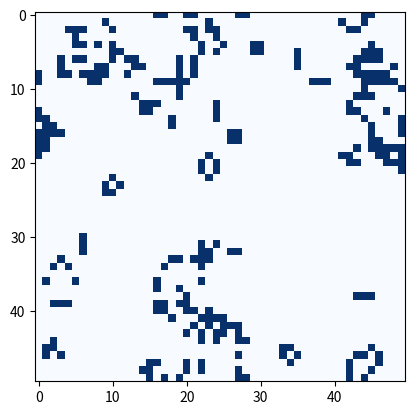

Reproduce this figure in Python.
import numpy as np
import matplotlib.pyplot as plt
import matplotlib.animation as animation

def update(state,height,width):
    state2=np.zeros((height,width))
    dx=[1,1,1,0,0,-1,-1,-1]
    dy=[1,0,-1,1,-1,1,0,-1]
    for i in range(height):
        for j in range(width):
            count=0
            for k in range(8):
                count+=state[(i+dx[k])%height][(j+dy[k])%width]
            if(state[i][j]==1):
                if(count==3 or count==2):
                    state2[i][j]=1
            else:
                if(count==3):
                    state2[i][j]=1
    return state2

def main():
    height=50
    width=50
    state_num=1  #0:direct set, 1:rondom

    if state_num==0: #任意の場所に生命を設定する場合
        state = np.array([[0,0,0,0,0,0,0,0,0,0,0,0,0,0,0,0,0,0,0,0,0,0,0,0,0,0,0,0,0,0,0,0,0,0,0,0,0,0,0,0,0,0,0,0,0,0,0,0,0,0],
                  [0,0,0,0,0,0,0,0,0,0,0,0,0,0,0,0,0,0,0,0,0,0,0,0,0,0,0,0,0,0,0,0,0,0,0,0,0,0,0,0,0,0,0,0,0,0,0,0,0,0],
                  [0,0,0,0,0,0,0,0,0,0,0,0,0,0,0,0,0,0,0,0,0,0,0,0,0,0,0,0,0,0,0,0,0,0,0,0,0,0,0,0,0,0,0,0,0,0,0,0,0,0],
                  [0,0,0,0,0,0,0,0,0,0,0,0,0,0,0,0,0,0,0,0,0,0,0,0,0,0,0,0,0,0,0,0,0,0,0,0,0,0,0,0,0,0,0,0,0,0,0,0,0,0],
                  [0,0,0,0,0,0,0,0,0,0,0,0,0,0,0,0,0,0,0,0,0,0,0,0,0,0,0,0,0,0,0,0,0,0,0,0,0,0,0,0,0,0,0,0,0,0,0,0,0,0],
                  [0,0,0,0,0,0,0,0,0,0,0,0,0,0,0,0,0,0,0,0,0,0,0,0,0,0,0,0,0,0,0,0,0,0,0,0,0,0,0,0,0,0,0,0,0,0,0,0,0,0],
                  [0,0,0,0,0,0,0,0,0,0,0,0,0,0,0,0,0,0,0,0,0,0,0,0,0,0,0,0,0,0,0,0,0,0,0,0,0,0,0,0,0,0,0,0,0,0,0,0,0,0],
                  [0,0,0,0,0,0,0,0,0,0,0,0,0,0,0,0,0,1,1,1,1,1,0,0,0,0,0,0,0,0,0,0,0,0,0,0,0,0,0,0,0,0,0,0,0,0,0,0,0,0],
                  [0,0,0,0,0,0,0,0,0,0,0,0,0,0,0,0,0,0,1,1,1,1,0,0,0,0,0,0,0,0,0,0,0,0,0,0,0,0,0,0,0,0,0,0,0,0,0,0,0,0],
                  [0,0,0,0,0,0,0,0,0,0,0,0,0,0,0,0,0,0,0,1,1,1,0,0,0,0,0,0,0,0,0,0,0,0,0,0,0,0,0,0,0,0,0,0,0,0,0,0,0,0],
                  [0,0,0,0,0,0,0,0,0,0,0,0,0,0,0,0,0,0,0,0,1,1,0,0,0,0,0,0,0,0,0,0,0,0,0,0,0,0,0,0,0,0,0,0,0,0,0,0,0,0],
                  [0,0,0,0,0,0,0,0,0,0,0,0,0,0,0,0,0,0,0,0,0,1,0,0,0,0,0,0,0,0,0,0,0,0,0,0,0,0,0,0,0,0,0,0,0,0,0,0,0,0],
                  [0,0,0,0,0,0,0,0,0,0,0,0,0,0,0,0,0,0,0,0,0,0,0,0,0,0,0,0,0,0,0,0,0,0,0,0,0,0,0,0,0,0,0,0,0,0,0,0,0,0],
                  [0,0,0,0,0,0,0,0,0,0,0,0,0,0,0,0,0,0,0,0,0,0,0,0,0,0,0,0,0,0,0,0,0,0,0,0,0,0,0,0,0,0,0,0,0,0,0,0,0,0],
                  [0,0,0,0,0,0,0,0,0,0,0,0,0,0,0,0,0,0,0,0,0,0,0,0,0,0,0,0,0,0,0,0,0,0,0,0,0,0,0,0,0,0,0,0,0,0,0,0,0,0],
                  [0,0,0,0,0,0,0,0,0,0,0,0,0,0,0,0,0,0,0,0,0,0,0,0,0,0,0,0,0,0,0,0,0,0,0,0,0,0,0,0,0,0,0,0,0,0,0,0,0,0],
                  [0,0,0,0,0,0,0,0,0,0,0,0,0,0,0,0,0,0,0,0,0,0,0,0,0,0,0,0,0,0,0,0,0,0,0,0,0,0,0,0,0,0,0,0,0,0,0,0,0,0],
                  [0,0,0,0,0,0,0,0,0,0,0,0,0,0,0,0,0,0,0,0,0,0,0,0,0,0,0,0,0,0,0,0,0,0,0,0,0,0,0,0,0,0,0,0,0,0,0,0,0,0],
                  [0,0,0,0,0,0,0,0,0,0,0,0,0,0,0,0,0,0,0,0,0,0,0,0,0,0,0,0,0,0,0,0,0,0,0,0,0,0,0,0,0,0,0,0,0,0,0,0,0,0],
                  [0,0,0,0,0,0,0,0,0,0,0,0,0,0,0,0,0,0,0,0,0,0,0,0,0,0,0,0,0,0,0,0,0,0,0,0,0,0,0,0,0,0,0,0,0,0,0,0,0,0],
                  [0,0,0,0,0,0,0,0,0,0,0,0,0,0,0,0,0,0,0,0,0,0,0,0,0,0,0,0,0,0,0,0,0,0,0,0,0,0,0,0,0,0,0,0,0,0,0,0,0,0],
                  [0,0,0,0,0,0,0,0,0,0,0,0,0,0,0,0,0,0,0,0,0,0,0,0,0,0,0,0,0,0,0,0,0,0,0,0,0,0,0,0,0,0,0,0,0,0,0,0,0,0],
                  [0,0,0,0,0,0,0,0,0,0,0,0,0,0,0,0,0,0,0,0,0,0,0,0,0,0,0,0,0,0,0,0,0,0,0,0,0,0,0,0,0,0,0,0,0,0,0,0,0,0],
                  [0,0,0,0,0,0,0,0,0,0,0,0,0,0,0,0,0,0,0,0,0,0,0,0,0,0,0,0,0,0,0,0,0,0,0,0,0,0,0,0,0,0,0,0,0,0,0,0,0,0],
                  [0,0,0,0,0,0,0,0,0,0,0,0,0,0,0,0,0,0,0,0,0,0,0,0,0,0,0,0,0,0,0,0,0,0,0,0,0,0,0,0,0,0,0,0,0,0,0,0,0,0],
                  [0,0,0,0,0,0,0,0,0,0,0,0,0,0,0,0,0,0,0,0,0,0,0,0,0,0,0,0,0,0,0,0,0,0,0,0,0,0,0,0,0,0,0,0,0,0,0,0,0,0],
                  [0,0,0,0,0,0,0,0,0,0,0,0,0,0,0,0,0,0,0,0,0,0,0,0,0,0,0,0,0,0,0,0,0,0,0,0,0,0,0,0,0,0,0,0,0,0,0,0,0,0],
                  [0,0,0,0,0,0,0,0,0,0,0,0,0,0,0,0,0,0,0,0,0,0,0,0,0,0,0,0,0,0,0,0,0,0,0,0,0,0,0,0,0,0,0,0,0,0,0,0,0,0],
                  [0,0,0,0,0,0,0,0,0,0,0,0,0,0,0,0,0,0,0,0,0,0,0,0,0,0,0,0,0,0,0,0,0,0,0,0,0,0,0,0,0,0,0,0,0,0,0,0,0,0],
                  [0,0,0,0,0,0,0,0,0,0,0,0,0,0,0,0,0,0,0,0,0,0,0,0,0,0,0,0,0,0,0,0,0,0,0,0,0,0,0,0,0,0,0,0,0,0,0,0,0,0],
                  [0,0,0,0,0,0,0,0,0,0,0,0,0,0,0,0,0,0,0,0,0,0,0,0,0,0,0,0,0,0,0,0,0,0,0,0,0,0,0,0,0,0,0,0,0,0,0,0,0,0],
                  [0,0,0,0,0,0,0,0,0,0,0,0,0,0,0,0,0,0,0,0,0,0,0,0,0,0,0,0,0,0,0,0,0,0,0,0,0,0,0,0,0,0,0,0,0,0,0,0,0,0],
                  [0,0,0,0,0,0,0,0,0,0,0,0,0,0,0,0,0,0,0,0,0,0,0,0,0,0,0,0,0,0,0,0,0,0,0,0,0,0,0,0,0,0,0,0,0,0,0,0,0,0],
                  [0,0,0,0,0,0,0,0,0,0,0,0,0,0,0,0,0,0,0,0,0,0,0,0,0,0,0,0,0,0,0,0,0,0,0,0,0,0,0,0,0,0,0,0,0,0,0,0,0,0],
                  [0,0,0,0,0,0,0,0,0,0,0,0,0,0,0,0,0,0,0,0,0,0,0,0,0,0,0,0,0,0,0,0,0,0,0,0,0,0,0,0,0,0,0,0,0,0,0,0,0,0],
                  [0,0,0,0,0,0,0,0,0,0,0,0,0,0,0,0,0,0,0,0,0,0,0,0,0,0,0,0,0,0,0,0,0,0,0,0,0,0,0,0,0,0,0,0,0,0,0,0,0,0],
                  [0,0,0,0,0,0,0,0,0,0,0,0,0,0,0,0,0,0,0,0,0,0,0,0,0,0,0,0,0,0,0,0,0,0,0,0,0,0,0,0,0,0,0,0,0,0,0,0,0,0],
                  [0,0,0,0,0,0,0,0,0,0,0,0,0,0,0,0,0,0,0,0,0,0,0,0,0,0,0,0,0,0,0,0,0,0,0,0,0,0,0,0,0,0,0,0,0,0,0,0,0,0],
                  [0,0,0,0,0,0,0,0,0,0,0,0,0,0,0,0,0,0,0,0,0,0,0,0,0,0,0,0,0,0,0,0,0,0,0,0,0,0,0,0,0,0,0,0,0,0,0,0,0,0],
                  [0,0,0,0,0,0,0,0,0,0,0,0,0,0,0,0,0,0,0,0,0,0,0,0,0,0,0,0,0,0,0,0,0,0,0,0,0,0,0,0,0,0,0,0,0,0,0,0,0,0],
                  [0,0,0,0,0,0,0,0,0,0,0,0,0,0,0,0,0,0,0,0,0,0,0,0,0,0,0,0,0,0,0,0,0,0,0,0,0,0,0,0,0,0,0,0,0,0,0,0,0,0],
                  [0,0,0,0,0,0,0,0,0,0,0,0,0,0,0,0,0,0,0,0,0,0,0,0,0,0,0,0,0,0,0,0,0,0,0,0,0,0,0,0,0,0,0,0,0,0,0,0,0,0],
                  [0,0,0,0,0,0,0,0,0,0,0,0,0,0,0,0,0,0,0,0,0,0,0,0,0,0,0,0,0,0,0,0,0,0,0,0,0,0,0,0,0,0,0,0,0,0,0,0,0,0],
                  [0,0,0,0,0,0,0,0,0,0,0,0,0,0,0,0,0,0,0,0,0,0,0,0,0,0,0,0,0,0,0,0,0,0,0,0,0,0,0,0,0,0,0,0,0,0,0,0,0,0],
                  [0,0,0,0,0,0,0,0,0,0,0,0,0,0,0,0,0,0,0,0,0,0,0,0,0,0,0,0,0,0,0,0,0,0,0,0,0,0,0,0,0,0,0,0,0,0,0,0,0,0],
                  [0,0,0,0,0,0,0,0,0,0,0,0,0,0,0,0,0,0,0,0,0,0,0,0,0,0,0,0,0,0,0,0,0,0,0,0,0,0,0,0,0,0,0,0,0,0,0,0,0,0],
                  [0,0,0,0,0,0,0,0,0,0,0,0,0,0,0,0,0,0,0,0,0,0,0,0,0,0,0,0,0,0,0,0,0,0,0,0,0,0,0,0,0,0,0,0,0,0,0,0,0,0],
                  [0,0,0,0,0,0,0,0,0,0,0,0,0,0,0,0,0,0,0,0,0,0,0,0,0,0,0,0,0,0,0,0,0,0,0,0,0,0,0,0,0,0,0,0,0,0,0,0,0,0],
                  [0,0,0,0,0,0,0,0,0,0,0,0,0,0,0,0,0,0,0,0,0,0,0,0,0,0,0,0,0,0,0,0,0,0,0,0,0,0,0,0,0,0,0,0,0,0,0,0,0,0],
                  [0,0,0,0,0,0,0,0,0,0,0,0,0,0,0,0,0,0,0,0,0,0,0,0,0,0,0,0,0,0,0,0,0,0,0,0,0,0,0,0,0,0,0,0,0,0,0,0,0,0],
                  [0,0,0,0,0,0,0,0,0,0,0,0,0,0,0,0,0,0,0,0,0,0,0,0,0,0,0,0,0,0,0,0,0,0,0,0,0,0,0,0,0,0,0,0,0,0,0,0,0,0],
                  [0,0,0,0,0,0,0,0,0,0,0,0,0,0,0,0,0,0,0,0,0,0,0,0,0,0,0,0,0,0,0,0,0,0,0,0,0,0,0,0,0,0,0,0,0,0,0,0,0,0],
                  [0,0,0,0,0,0,0,0,0,0,0,0,0,0,0,0,0,0,0,0,0,0,0,0,0,0,0,0,0,0,0,0,0,0,0,0,0,0,0,0,0,0,0,0,0,0,0,0,0,0],
                  [0,0,0,0,0,0,0,0,0,0,0,0,0,0,0,0,0,0,0,0,0,0,0,0,0,0,0,0,0,0,0,0,0,0,0,0,0,0,0,0,0,0,0,0,0,0,0,0,0,0]])

    elif state_num==1:
        state=np.random.randint(0,2,(height,width)) #ランダムにする場合

    fig=plt.figure()
    imaget=[]

    for i in range(100): #更新数を変える
        image=plt.imshow(state,'Blues')
       # image=plt.scatter(height,width,c=state,cmap='Blues')
        imaget.append([image])
        state=update(state,height,width)

    ani=animation.ArtistAnimation(fig,imaget,interval=100)
    ani.save("lifegame.gif",writer="pillow")
    plt.show()


if __name__ == "__main__" : 
    main()
